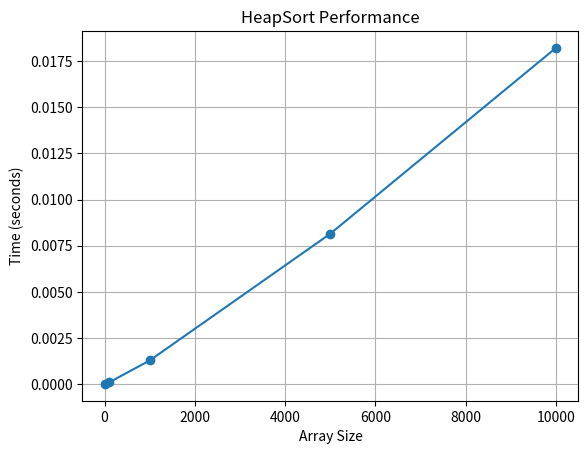

The matplotlib source for this figure:
import matplotlib.pyplot as plt
import time
import random

def heapify(arr, n, i):
    largest = i  
    l = 2 * i + 1 
    r = 2 * i + 2  

    if l < n and arr[i] < arr[l]:
        largest = l

    if r < n and arr[largest] < arr[r]:
        largest = r

    if largest != i:
        (arr[i], arr[largest]) = (arr[largest], arr[i])  # swap
        heapify(arr, n, largest)


def heapSort(arr):
    n = len(arr)

    for i in range(n // 2, -1, -1):
        heapify(arr, n, i)

    for i in range(n - 1, 0, -1):
        (arr[i], arr[0]) = (arr[0], arr[i])  # swap
        heapify(arr, i, 0)

def measure_time(arr):
    start_time = time.time()
    heapSort(arr)
    end_time = time.time()
    return end_time - start_time

array_sizes = [10, 100, 1000, 5000, 10000]
sorting_times = []
for size in array_sizes:
    data = [random.randint(-1000, 1000) for _ in range(size)]
    sorting_time = measure_time(data)
    sorting_times.append(sorting_time)

plt.plot(array_sizes, sorting_times, marker='o')
plt.title('HeapSort Performance')
plt.xlabel('Array Size')
plt.ylabel('Time (seconds)')
plt.grid(True)
plt.show()
